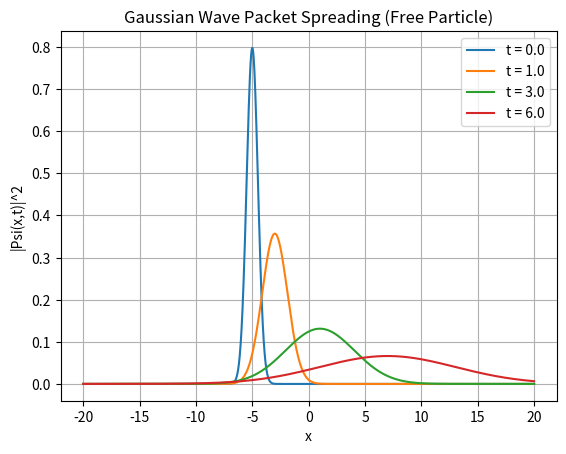

Here is the Python script that generated this plot:
import numpy as np
import matplotlib.pyplot as plt

# Spatial grid
x = np.linspace(-20, 20, 2000)

# Wave packet parameters
x0 = -5.0
k0 = 2.0
sigma = 0.5

# Time values
t_values = [0.0, 1.0, 3.0, 6.0]

def sigma_t(t, sigma):
    return sigma * np.sqrt(1 + (t / (2 * sigma**2))**2)

def probability_density(x, t):
    st = sigma_t(t, sigma)
    prefactor = 1.0 / (np.sqrt(2 * np.pi) * st)
    exponent = -(x - x0 - k0 * t)**2 / (2 * st**2)
    return prefactor * np.exp(exponent)

# ---- Plot probability density at different times ----
plt.figure()
for t in t_values:
    plt.plot(x, probability_density(x, t), label=f"t = {t}")

plt.xlabel("x")
plt.ylabel("|Psi(x,t)|^2")
plt.title("Gaussian Wave Packet Spreading (Free Particle)")
plt.legend()
plt.grid(True)
plt.show()

# ---- Expectation value <x> ----
print("Expectation value <x> = x0 + k0 t")
for t in t_values:
    print(f"t = {t}, <x> ≈ {x0 + k0 * t:.2f}")
